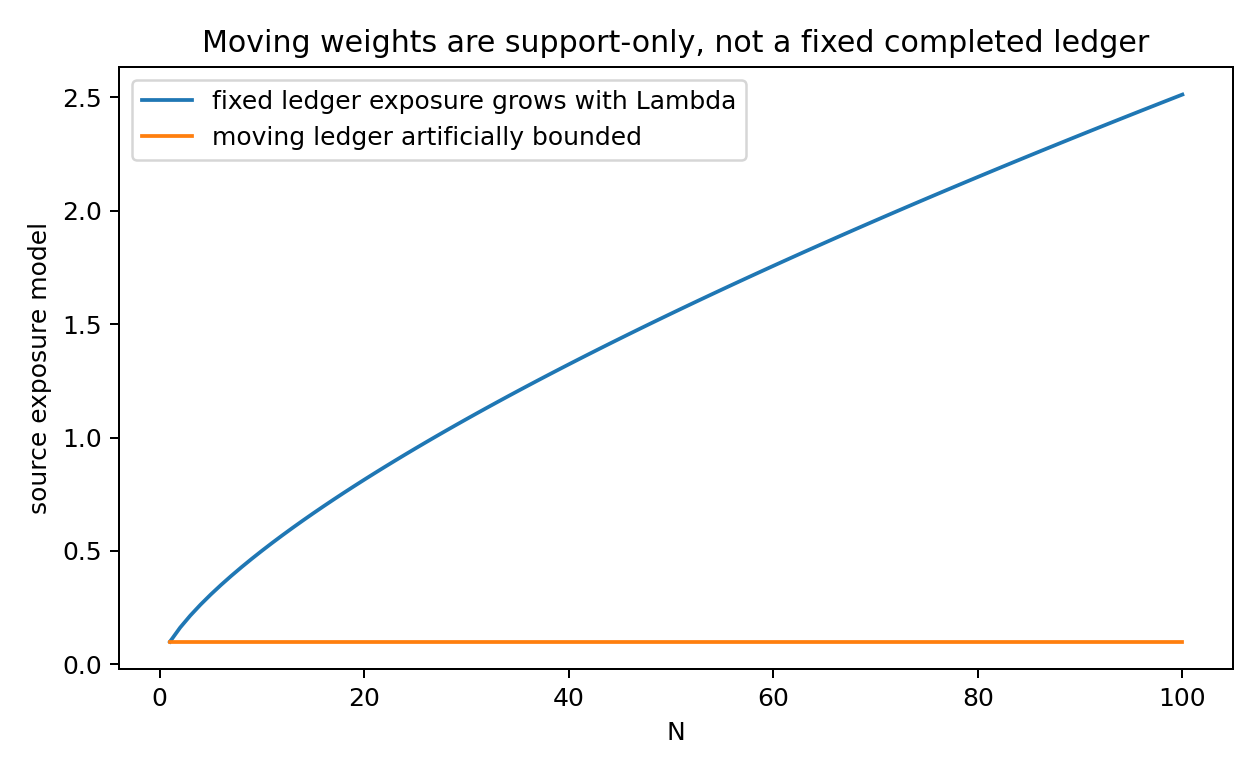

The file beside this chart, header and first rows:
N, Lambda, fixed_ledger_exposure, moving_ledger_exposure
1, 1.0, 0.1, 0.1
2, 1.625, 0.1625, 0.1
3, 2.158, 0.2158, 0.1
4, 2.639, 0.2639, 0.1
5, 3.085, 0.3085, 0.1
6, 3.505, 0.3505, 0.1
7, 3.905, 0.3905, 0.1
8, 4.287, 0.4287, 0.1
9, 4.656, 0.4656, 0.1
10, 5.012, 0.5012, 0.1
11, 5.358, 0.5358, 0.1
12, 5.694, 0.5694, 0.1
13, 6.022, 0.6022, 0.1
14, 6.343, 0.6343, 0.1
15, 6.657, 0.6657, 0.1
16, 6.964, 0.6964, 0.1
17, 7.266, 0.7266, 0.1
18, 7.563, 0.7563, 0.1
19, 7.855, 0.7855, 0.1
20, 8.142, 0.8142, 0.1
21, 8.425, 0.8425, 0.1
22, 8.704, 0.8704, 0.1
23, 8.979, 0.8979, 0.1
24, 9.25, 0.925, 0.1
25, 9.518, 0.9518, 0.1
26, 9.783, 0.9783, 0.1
27, 10.05, 1.005, 0.1
28, 10.3, 1.03, 0.1
29, 10.56, 1.056, 0.1
30, 10.81, 1.081, 0.1
31, 11.07, 1.107, 0.1
32, 11.31, 1.131, 0.1
33, 11.56, 1.156, 0.1
34, 11.8, 1.18, 0.1
35, 12.05, 1.205, 0.1
36, 12.29, 1.229, 0.1
37, 12.52, 1.252, 0.1
38, 12.76, 1.276, 0.1
39, 12.99, 1.299, 0.1
40, 13.23, 1.323, 0.1
41, 13.46, 1.346, 0.1
42, 13.69, 1.369, 0.1
43, 13.91, 1.391, 0.1
44, 14.14, 1.414, 0.1
45, 14.36, 1.436, 0.1
46, 14.59, 1.459, 0.1
47, 14.81, 1.481, 0.1
48, 15.03, 1.503, 0.1
49, 15.25, 1.525, 0.1
50, 15.46, 1.546, 0.1
51, 15.68, 1.568, 0.1
52, 15.89, 1.589, 0.1
53, 16.11, 1.611, 0.1
54, 16.32, 1.632, 0.1
55, 16.53, 1.653, 0.1
56, 16.74, 1.674, 0.1
57, 16.95, 1.695, 0.1
58, 17.16, 1.716, 0.1
59, 17.36, 1.736, 0.1
60, 17.57, 1.757, 0.1
... 40 more rows
